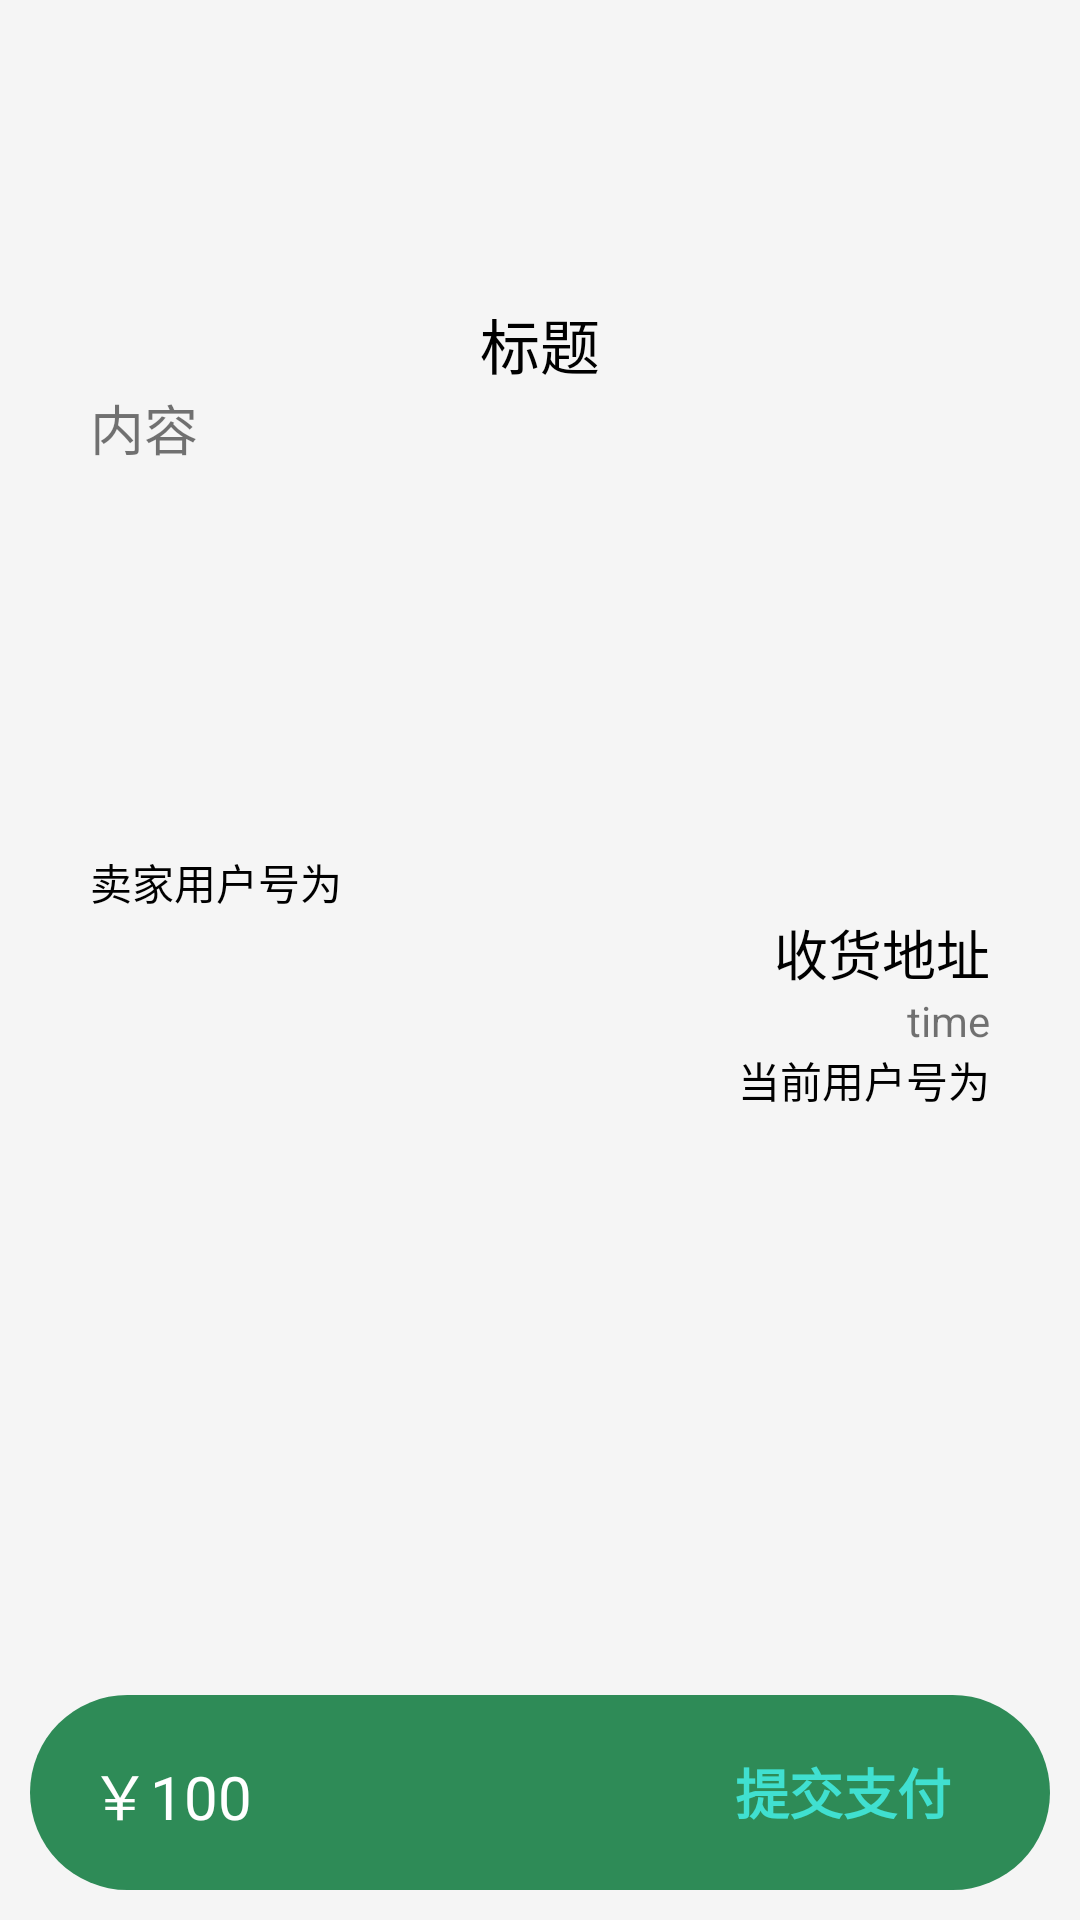

This screen was rendered from an Android layout file. Write that file and the resources it references.
<!-- AndroidManifest.xml: application theme Theme.CampusLink -->
<!-- res/layout/activity_settle.xml -->
<?xml version="1.0" encoding="utf-8"?>
<RelativeLayout xmlns:android="http://schemas.android.com/apk/res/android"
    xmlns:app="http://schemas.android.com/apk/res-auto"
    xmlns:tools="http://schemas.android.com/tools"
    android:layout_width="match_parent"
    android:layout_height="match_parent"
    android:background="@color/WhiteSmoke"
    tools:context=".tran.SettleActivity">

    <include
        layout="@layout/layout_tran_item"/>

    <RelativeLayout
        android:id="@+id/settle_rl_buttons"
        android:layout_width="match_parent"
        android:layout_height="65dp"
        android:layout_margin="10dp"
        android:layout_alignParentBottom="true"
        android:background="@drawable/shape_all"
        android:gravity="center_vertical">

        <TextView
            android:id="@+id/settle_tv_money"
            android:layout_width="wrap_content"
            android:layout_height="wrap_content"
            android:layout_marginTop="10dp"
            android:layout_marginStart="20dp"
            android:text="￥100"
            android:textColor="@color/white"
            android:textSize="20sp" />

        <LinearLayout
            android:layout_width="wrap_content"
            android:layout_height="wrap_content"
            android:layout_alignParentEnd="true"
            android:background="@drawable/shape_end">

            <Button
                android:id="@+id/settle_btn_pay"
                android:layout_width="wrap_content"
                android:layout_height="wrap_content"
                android:layout_marginStart="10dp"
                android:layout_marginEnd="25dp"
                android:background="@drawable/shape_corner"
                android:gravity="center"
                android:text="提交支付"
                android:textColor="#40E0D0"
                android:textSize="18sp"
                android:textStyle="bold" />
        </LinearLayout>

    </RelativeLayout>


</RelativeLayout>
<!-- res/layout/layout_tran_item.xml (included above) -->
<?xml version="1.0" encoding="utf-8"?>
<LinearLayout xmlns:android="http://schemas.android.com/apk/res/android"
    android:layout_width="match_parent"
    android:layout_height="match_parent"
    android:id="@+id/tran_ll_layout"
    android:layout_marginHorizontal="20dp"
    android:layout_marginVertical="100dp"
    android:background="@drawable/shape_corner"
    android:orientation="vertical">

        <TextView
            android:id="@+id/settle_tv_title"
            android:layout_width="match_parent"
            android:layout_height="wrap_content"
            android:gravity="center"
            android:text="标题"
            android:textColor="@color/black"
            android:textSize="20sp" />

        <TextView
            android:id="@+id/settle_tv_content"
            android:layout_width="match_parent"
            android:layout_height="wrap_content"
            android:layout_marginHorizontal="10dp"
            android:text="内容"
            android:textSize="18sp" />

        <ImageView
            android:id="@+id/settle_img_pic"
            android:layout_width="128dp"
            android:layout_height="128dp"
            android:layout_gravity="center" />

        <TextView
            android:id="@+id/settle_tv_InfoNo"
            android:layout_width="match_parent"
            android:layout_height="wrap_content"
            android:layout_marginHorizontal="10dp"
            android:text="卖家用户号为"
            android:textColor="@color/black" />

        <TextView
            android:id="@+id/settle_tv_place"
            android:layout_width="match_parent"
            android:layout_height="wrap_content"
            android:layout_marginHorizontal="10dp"
            android:gravity="right"
            android:text="收货地址"
            android:textColor="@color/black"
            android:textSize="18sp" />

        <TextView
            android:id="@+id/settle_tv_time"
            android:layout_width="match_parent"
            android:layout_height="wrap_content"
            android:layout_marginHorizontal="10dp"
            android:gravity="right"
            android:text="time" />

        <TextView
            android:id="@+id/settle_tv_myInfoNo"
            android:layout_width="match_parent"
            android:layout_height="wrap_content"
            android:layout_marginHorizontal="10dp"
            android:gravity="right"
            android:text="当前用户号为"
            android:textColor="@color/black" />


</LinearLayout>
<!-- resources referenced by this layout -->
<resources>
  <color name="WhiteSmoke">#F5F5F5</color>
  <color name="black">#FF000000</color>
  <color name="white">#FFFFFFFF</color>
  <!-- drawable shape_all (drawable) -->
  <?xml version="1.0" encoding="utf-8"?>
  <shape xmlns:android="http://schemas.android.com/apk/res/android">
  
      <solid android:color="#2E8B57" />
      <corners android:topLeftRadius="50dp"
          android:topRightRadius="50dp"
          android:bottomRightRadius="50dp"
          android:bottomLeftRadius="50dp"/>
  
  </shape>
  <!-- drawable shape_end (drawable) -->
  <?xml version="1.0" encoding="utf-8"?>
  <shape xmlns:android="http://schemas.android.com/apk/res/android">
  
  
      <corners android:topLeftRadius="0dp"
          android:topRightRadius="50dp"
          android:bottomRightRadius="50dp"
          android:bottomLeftRadius="0dp"/>
  
  </shape>
  <style name="Theme.CampusLink" parent="Theme.MaterialComponents.DayNight.DarkActionBar.Bridge">
          
          <item name="colorPrimary">@color/purple_500</item>
          <item name="colorPrimaryVariant">@color/purple_700</item>
          <item name="colorOnPrimary">@color/white</item>
          
          <item name="colorSecondary">@color/teal_200</item>
          <item name="colorSecondaryVariant">@color/teal_700</item>
          <item name="colorOnSecondary">@color/black</item>
          
          <item name="android:statusBarColor" tools:targetApi="l">?attr/colorPrimaryVariant</item>
          
      </style>
  <color name="purple_500">#FF6200EE</color>
  <color name="purple_700">#FF3700B3</color>
  <color name="teal_200">#FF03DAC5</color>
  <color name="teal_700">#FF018786</color>
</resources>
